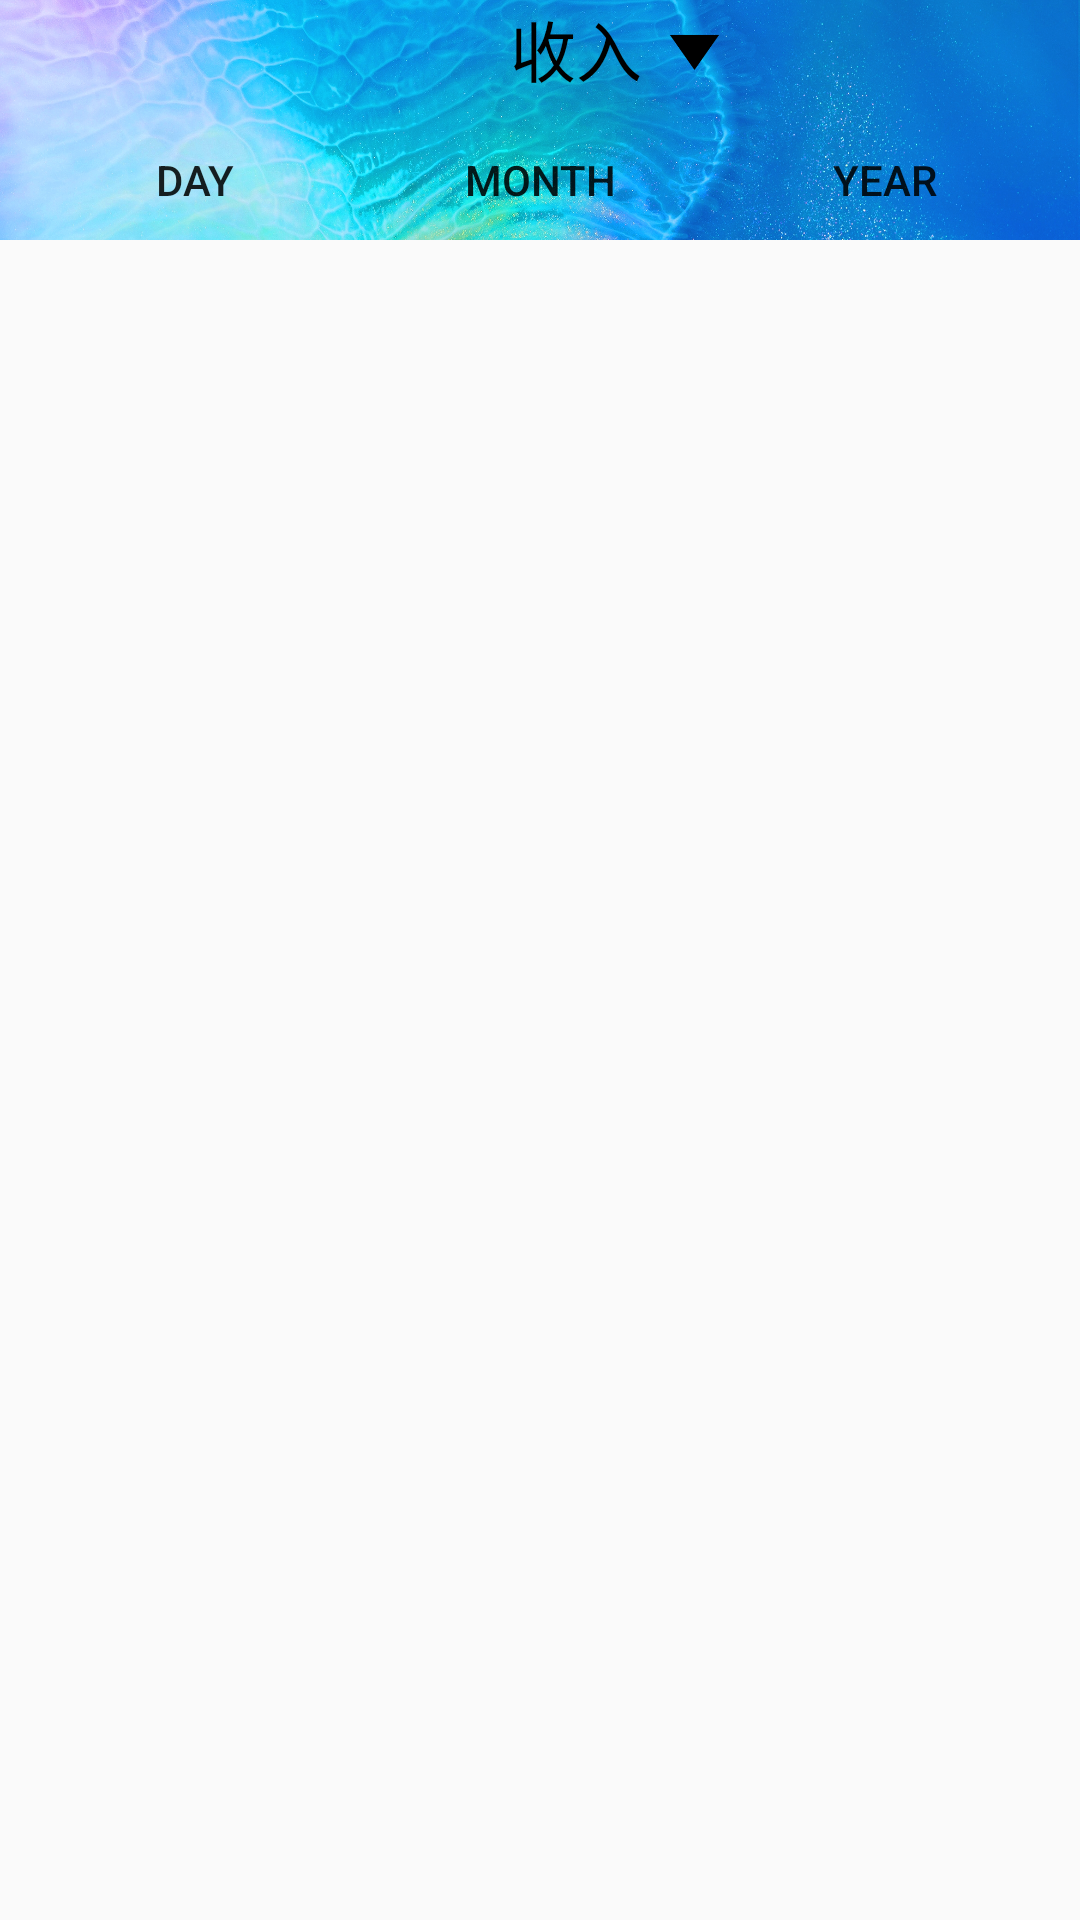

Produce the Android XML layout that renders to this screen, including the resource entries it uses.
<!-- AndroidManifest.xml: application theme AppTheme.NoActionBar -->
<!-- res/layout/statistics_frag2.xml -->
<?xml version="1.0" encoding="utf-8"?>
<RelativeLayout xmlns:android="http://schemas.android.com/apk/res/android"
    android:layout_width="match_parent"
    android:layout_height="match_parent"
    >

    <LinearLayout
        android:id="@+id/linear2title"
        android:layout_width="match_parent"
        android:layout_height="80dp"
        android:background="@drawable/titl"
        android:orientation="vertical">


        <LinearLayout
            android:id="@+id/lineartitle11"
            android:layout_width="match_parent"
            android:layout_height="40dp"
            android:orientation="horizontal"
            android:clickable="true"
            >

            <TextView
                android:id="@+id/tvStatisticsTitle"
                android:layout_width="wrap_content"
                android:layout_height="wrap_content"
                android:layout_marginLeft="170dp"
                android:gravity="center"
                android:text="收入"
                android:textColor="#000000"
                android:textSize="22sp" />

            <ImageView
                android:id="@+id/imaTip"
                android:layout_width="35dp"
                android:layout_height="35dp"
                android:background="@mipmap/anti_ang" />


        </LinearLayout>

        <LinearLayout
            android:id="@+id/lineartitle22"
            android:layout_width="match_parent"
            android:layout_height="match_parent"
            android:layout_alignStart="@+id/LinerMain2"
            android:layout_alignTop="@+id/LinerMain2"
            android:orientation="horizontal">

            <Button
                android:id="@+id/btnfragDay"
                android:layout_width="match_parent"
                android:layout_weight="1"
                android:layout_height="40dp"
                android:layout_marginLeft="10dp"
                android:background="@drawable/styletip"
                android:text="Day" />

            <Button
                android:id="@+id/btnfragMonth"
                android:layout_width="match_parent"
                android:layout_height="wrap_content"
                android:layout_weight="1"
                android:background="@drawable/styletip"
                android:text="Month" />

            <Button
                android:id="@+id/btnfragYear"
                android:layout_width="match_parent"
                android:layout_height="wrap_content"
                android:layout_weight="1"
                android:layout_marginRight="10dp"
                android:background="@drawable/styletip"
                android:text="Year" />


        </LinearLayout>


    </LinearLayout>



    <LinearLayout
        android:id="@+id/linearChoose1"
        android:layout_width="match_parent"
        android:layout_height="77dp"
        android:layout_below="@id/linear2title"
        android:layout_marginTop="3dp"
        android:background="#FFFFFF"
        android:visibility="gone"
        android:orientation="vertical">

        <LinearLayout
            android:layout_width="match_parent"
            android:layout_height="wrap_content"
            android:layout_marginLeft="15dp"
            android:layout_weight="1"
            android:orientation="horizontal">

            <ImageView
                android:id="@+id/imaCost"
                android:layout_width="35dp"
                android:layout_height="35dp"
                android:background="@mipmap/cost" />

            <TextView
                android:id="@+id/tvcostText"
                android:layout_width="match_parent"
                android:layout_height="35dp"
                android:layout_gravity="center_vertical"
                android:text="支出"
                android:textColor="#000000"
                android:textSize="16sp" />
        </LinearLayout>


        <LinearLayout
            android:layout_width="match_parent"
            android:layout_height="wrap_content"
            android:layout_marginLeft="15dp"
            android:layout_weight="1"
            android:orientation="horizontal">

            <ImageView
                android:id="@+id/imaEarn"
                android:layout_width="35dp"
                android:layout_height="35dp"
                android:background="@mipmap/earn" />

            <TextView
                android:id="@+id/tvearnText"
                android:layout_width="match_parent"
                android:layout_height="35dp"
                android:layout_gravity="center_vertical"
                android:text="收入"
                android:textColor="#000000"
                android:textSize="16sp" />

        </LinearLayout>

    </LinearLayout>




    <android.support.v4.view.ViewPager
        android:id="@+id/viewpager01"
        android:layout_width="wrap_content"
        android:layout_height="wrap_content"
        android:layout_below="@id/linearChoose1"
        android:layout_gravity="center_horizontal" />

</RelativeLayout>
<!-- resources referenced by this layout -->
<resources>
  <!-- drawable titl: jpg bitmap (drawable, 805658 bytes) -->
  <!-- mipmap anti_ang: png bitmap (mipmap-xhdpi, 2392 bytes) -->
  <!-- mipmap cost: png bitmap (mipmap-xhdpi, 9204 bytes) -->
  <!-- mipmap earn: png bitmap (mipmap-xhdpi, 8800 bytes) -->
  <style name="AppTheme.NoActionBar">
          <item name="windowActionBar">false</item>
          <item name="windowNoTitle">true</item>
      </style>
</resources>
